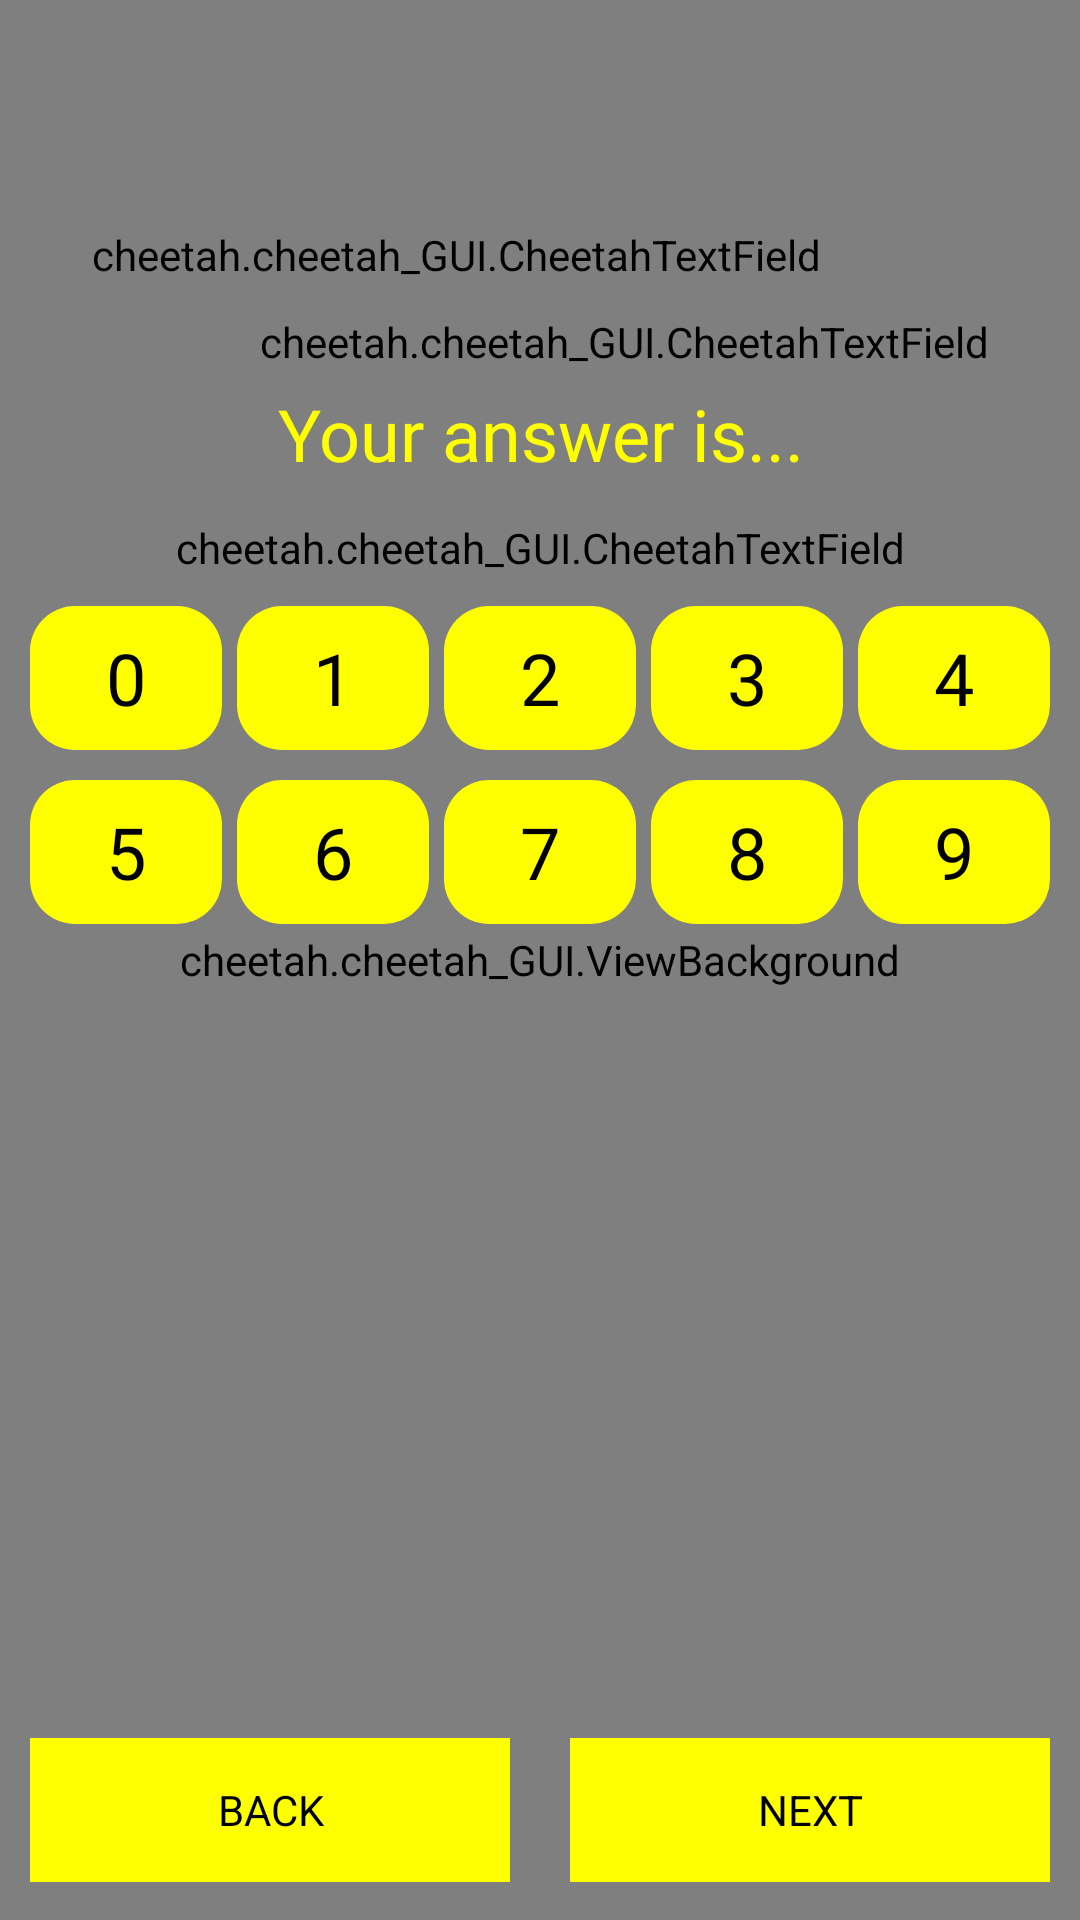

Produce the Android XML layout that renders to this screen, including the resource entries it uses.
<!-- AndroidManifest.xml: application theme AppTheme -->
<!-- res/layout/gameplay_layout.xml -->
<?xml version="1.0" encoding="utf-8"?>
<RelativeLayout xmlns:android="http://schemas.android.com/apk/res/android"
    android:layout_width="fill_parent" android:layout_height="fill_parent"
    android:background="@drawable/background">

    <cheetah.cheetah_GUI.ViewBackground
        android:id="@+id/view_background"
        android:layout_width="match_parent"
        android:layout_height="match_parent"
        android:layout_alignParentTop="true"
        android:layout_alignParentRight="true"
        android:layout_alignParentEnd="true" />

    <LinearLayout
        android:orientation="vertical"
        android:layout_width="fill_parent"
        android:layout_height="fill_parent"
        android:weightSum="1"
        android:layout_alignParentTop="true"
        android:layout_alignParentLeft="true"
        android:layout_alignParentStart="true">

        <TableRow
            android:layout_width="fill_parent"
            android:layout_height="wrap_content">

            <TextView
                android:layout_width="fill_parent"
                android:layout_height="wrap_content"
                android:id="@+id/txtTimeLeft"
                android:layout_weight="1"
                android:textSize="@dimen/text_size_24"
                android:gravity="center_vertical|left"
                android:layout_marginLeft="5dp"
                android:textColor="@color/red" />

            <TextView
                android:layout_width="fill_parent"
                android:layout_height="wrap_content"
                android:id="@+id/txtPointsEarned"
                android:layout_weight="1"
                android:textSize="@dimen/text_size_24"
                android:gravity="center_vertical|right"
                android:layout_marginRight="5dp"
                android:textColor="@color/red" />
        </TableRow>

        <TextView
            android:layout_width="fill_parent"
            android:layout_height="wrap_content"
            android:id="@+id/txtCurrOperation"
            android:textColor="@color/yellow"
            android:textSize="@dimen/text_size_32"
            android:gravity="center_vertical|center_horizontal" />

        <cheetah.cheetah_GUI.CheetahTextField
            android:layout_width="294dp"
            android:layout_height="wrap_content"
            android:textSize="@dimen/text_size_48"
            android:gravity="center_vertical|center_horizontal"
            android:id="@+id/txtFirstValue"
            android:layout_marginLeft="5dp" />

        <cheetah.cheetah_GUI.CheetahTextField
            android:layout_width="294dp"
            android:layout_height="wrap_content"
            android:textSize="@dimen/text_size_48"
            android:gravity="center_vertical|center_horizontal"
            android:id="@+id/txtSecondValue"
            android:layout_marginTop="10dp"
            android:layout_gravity="right"
            android:layout_marginRight="5dp" />

        <TextView
            android:layout_width="fill_parent"
            android:layout_height="wrap_content"
            android:text="@string/YourAnswerIs"
            android:id="@+id/textViewQuestion"
            android:layout_marginTop="5dp"
            android:singleLine="true"
            android:textSize="@dimen/text_size_24"
            android:textColor="@color/yellow"
            android:gravity="center_horizontal"
            android:layout_weight="0.03"
            android:layout_marginBottom="5dp"
            android:layout_gravity="center_horizontal" />

        <cheetah.cheetah_GUI.CheetahTextField
            android:layout_width="fill_parent"
            android:layout_height="wrap_content"
            android:textSize="@dimen/text_size_64"
            android:gravity="center_vertical|center_horizontal"
            android:id="@+id/txtResultValue"
            android:layout_gravity="center_horizontal"
            android:layout_marginLeft="15dp"
            android:layout_marginRight="15dp" />

        <TableLayout
            android:layout_width="fill_parent"
            android:layout_height="wrap_content"
            android:layout_marginTop="10dp"
            android:layout_marginBottom="20dp">

            <TableRow
                android:layout_width="fill_parent"
                android:layout_height="fill_parent"
                android:gravity="center_horizontal">

                <Button
                    android:layout_width="wrap_content"
                    android:layout_height="wrap_content"
                    android:text="@string/digit_0"
                    android:id="@+id/btnDigit0"
                    style="@style/ButtonDigit"
                    android:textSize="@dimen/text_size_24"
                    android:onClick="onClickAddDigit"/>

                <Button
                    android:layout_width="wrap_content"
                    android:layout_height="wrap_content"
                    android:text="@string/digit_1"
                    android:id="@+id/btnDigit1"
                    style="@style/ButtonDigit"
                    android:textSize="@dimen/text_size_24"
                    android:layout_marginLeft="5dp"
                    android:onClick="onClickAddDigit"/>

                <Button
                    android:layout_width="wrap_content"
                    android:layout_height="wrap_content"
                    android:text="@string/digit_2"
                    android:id="@+id/btnDigit2"
                    style="@style/ButtonDigit"
                    android:textSize="@dimen/text_size_24"
                    android:layout_marginLeft="5dp"
                    android:onClick="onClickAddDigit"/>

                <Button
                    android:layout_width="wrap_content"
                    android:layout_height="wrap_content"
                    android:text="@string/digit_3"
                    android:id="@+id/btnDigit3"
                    style="@style/ButtonDigit"
                    android:textSize="@dimen/text_size_24"
                    android:layout_marginLeft="5dp"
                    android:onClick="onClickAddDigit"/>

                <Button
                    android:layout_width="wrap_content"
                    android:layout_height="wrap_content"
                    android:text="@string/digit_4"
                    android:id="@+id/btnDigit4"
                    style="@style/ButtonDigit"
                    android:textSize="@dimen/text_size_24"
                    android:layout_marginLeft="5dp"
                    android:onClick="onClickAddDigit"/>

            </TableRow>

            <TableRow
                android:layout_width="fill_parent"
                android:layout_height="fill_parent"
                android:gravity="center_horizontal"
                android:layout_marginTop="10dp">

                <Button
                    android:layout_width="wrap_content"
                    android:layout_height="wrap_content"
                    android:text="@string/digit_5"
                    android:id="@+id/btnDigit5"
                    style="@style/ButtonDigit"
                    android:textSize="@dimen/text_size_24"
                    android:onClick="onClickAddDigit"/>

                <Button
                    android:layout_width="wrap_content"
                    android:layout_height="wrap_content"
                    android:text="@string/digit_6"
                    android:id="@+id/btnDigit6"
                    style="@style/ButtonDigit"
                    android:textSize="@dimen/text_size_24"
                    android:layout_marginLeft="5dp"
                    android:onClick="onClickAddDigit"/>

                <Button
                    android:layout_width="wrap_content"
                    android:layout_height="wrap_content"
                    android:text="@string/digit_7"
                    android:id="@+id/btnDigit7"
                    style="@style/ButtonDigit"
                    android:textSize="@dimen/text_size_24"
                    android:layout_marginLeft="5dp"
                    android:onClick="onClickAddDigit"/>

                <Button
                    android:layout_width="wrap_content"
                    android:layout_height="wrap_content"
                    android:text="@string/digit_8"
                    android:id="@+id/btnDigit8"
                    style="@style/ButtonDigit"
                    android:textSize="@dimen/text_size_24"
                    android:layout_marginLeft="5dp"
                    android:onClick="onClickAddDigit"/>

                <Button
                    android:layout_width="wrap_content"
                    android:layout_height="wrap_content"
                    android:text="@string/digit_9"
                    android:id="@+id/btnDigit9"
                    style="@style/ButtonDigit"
                    android:textSize="@dimen/text_size_24"
                    android:layout_marginLeft="5dp"
                    android:onClick="onClickAddDigit"/>

                </TableRow>
        </TableLayout>

        <TableRow
            android:layout_width="fill_parent"
            android:layout_height="wrap_content"
            android:layout_weight="1"
            android:layout_marginBottom="20dp"
            android:gravity="bottom">

            <Button
                android:layout_width="fill_parent"
                android:layout_height="wrap_content"
                android:text="@string/Back"
                android:id="@+id/btnBackToSelect"
                android:layout_weight="1"
                style="@style/ButtonMain"
                android:onClick="onClickBackToSelect"
                android:layout_marginLeft="10dp"
                android:layout_marginRight="10dp" />

            <Button
                android:layout_width="fill_parent"
                android:layout_height="wrap_content"
                android:text="@string/Next"
                android:id="@+id/btnNextTask"
                android:layout_weight="1"
                style="@style/ButtonMain"
                android:onClick="onClickGetNextTask"
                android:layout_marginLeft="10dp"
                android:layout_marginRight="10dp" />

        </TableRow>

    </LinearLayout>

</RelativeLayout>
<!-- resources referenced by this layout -->
<resources>
  <color name="red">#ff0000</color>
  <color name="yellow">#ffff00</color>
  <dimen name="text_size_24">24sp</dimen>
  <dimen name="text_size_32">32sp</dimen>
  <dimen name="text_size_48">48sp</dimen>
  <dimen name="text_size_64">64sp</dimen>
  <!-- drawable background (drawable) -->
  <?xml version="1.0" encoding="utf-8"?>
  <shape xmlns:android="http://schemas.android.com/apk/res/android" android:shape="rectangle">
      <gradient
          android:startColor  = "#000000"
          android:centerColor = "#333333"
          android:endColor    = "#777777"
          android:angle       = "270"/>
      <stroke
          android:width = "0dip"
          android:color = "#FFFFFF" />
      <corners
          android:radius = "0dp" />
  </shape>
  <string name="Back">BACK</string>
  <string name="Next">NEXT</string>
  <string name="YourAnswerIs">Your answer is...</string>
  <string name="digit_0">0</string>
  <string name="digit_1">1</string>
  <string name="digit_2">2</string>
  <string name="digit_3">3</string>
  <string name="digit_4">4</string>
  <string name="digit_5">5</string>
  <string name="digit_6">6</string>
  <string name="digit_7">7</string>
  <string name="digit_8">8</string>
  <string name="digit_9">9</string>
  <style name="ButtonDigit" parent="android:Widget.Button">
          <item name="android:background">@drawable/button_digit_states</item>
          <item name="android:focusable">false</item>
          <item name="android:clickable">true</item>
      </style>
  <style name="ButtonMain" parent="android:Widget.Button">
          <item name="android:background">@drawable/button_main_states</item>
          <item name="android:focusable">false</item>
          <item name="android:clickable">true</item>
      </style>
  <style name="AppTheme" parent="android:Theme.Holo.Light.DarkActionBar">
          
      </style>
  <!-- drawable button_main_state_pressed (drawable) -->
  <?xml version="1.0" encoding="utf-8"?>
  <shape xmlns:android="http://schemas.android.com/apk/res/android" android:shape="rectangle">
      <gradient
          android:startColor  = "#FF9B05"
          android:centerColor = "#FF9B05"
          android:endColor    = "#FF9B05"
          android:angle       = "90"/>
      <padding
          android:left   = "5dp"
          android:top    = "5dp"
          android:right  = "5dp"
          android:bottom = "5dp" />
      <stroke
          android:width = "0dip"
          android:color = "#FFFFFF" />
      <corners
          android:radius = "0dp" />
  </shape>
  <!-- drawable button_main_state_focused (drawable) -->
  <?xml version="1.0" encoding="utf-8"?>
  <shape xmlns:android="http://schemas.android.com/apk/res/android" android:shape="rectangle">
      <gradient
          android:startColor  = "#FFFF99"
          android:centerColor = "#FFFF99"
          android:endColor    = "#FFFF99"
          android:angle       = "90"/>
      <padding
          android:left   = "5dp"
          android:top    = "5dp"
          android:right  = "5dp"
          android:bottom = "5dp" />
      <stroke
          android:width = "0dip"
          android:color = "#FFFFFF" />
      <corners
          android:radius = "0dp" />
  </shape>
  <!-- drawable button_main_state_enabled (drawable) -->
  <?xml version="1.0" encoding="utf-8"?>
  <shape xmlns:android="http://schemas.android.com/apk/res/android" android:shape="rectangle">
      <gradient
          android:startColor  = "#FFFF00"
          android:centerColor = "#FFFF00"
          android:endColor    = "#FFFF00"
          android:angle       = "90"/>
      <padding
          android:left   = "5dp"
          android:top    = "5dp"
          android:right  = "5dp"
          android:bottom = "5dp" />
      <stroke
          android:width = "0dip"
          android:color = "#FFFFFF" />
      <corners
          android:radius = "0dp" />
  </shape>
</resources>
